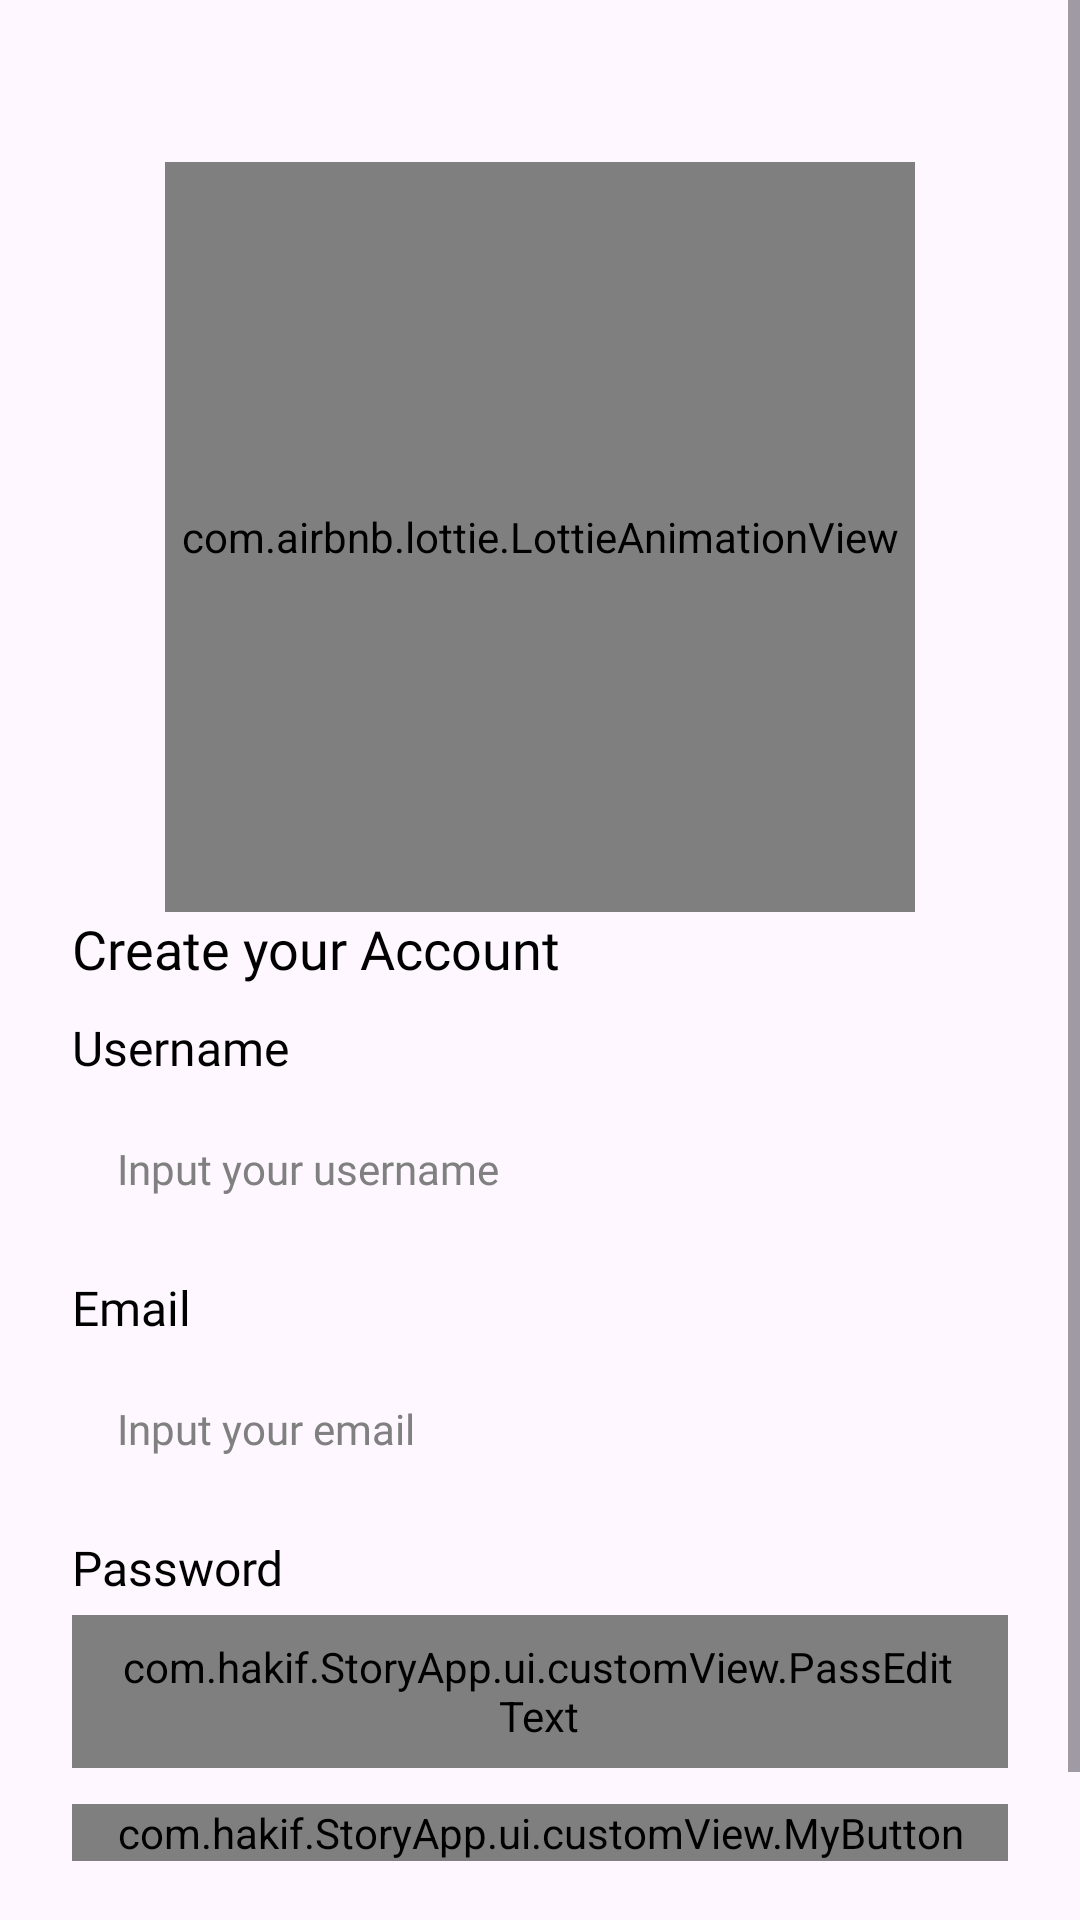

Android layout source for this screen:
<!-- AndroidManifest.xml: application theme Theme.TugasSubmissionPertamaStoryApp -->
<!-- res/layout/activity_sign_up.xml -->
<?xml version="1.0" encoding="utf-8"?>
<ScrollView xmlns:android="http://schemas.android.com/apk/res/android"
    xmlns:app="http://schemas.android.com/apk/res-auto"
    xmlns:tools="http://schemas.android.com/tools"
    android:layout_width="match_parent"
    android:layout_height="match_parent"
    android:fillViewport="true"
    tools:context=".ui.auth.signUp.SignUpActivity">

    <androidx.constraintlayout.widget.ConstraintLayout
        android:id="@+id/main"
        android:layout_width="match_parent"
        android:layout_height="wrap_content"
        android:padding="24dp">

        <ProgressBar
            android:id="@+id/progressBar"
            style="?android:attr/progressBarStyleLarge"
            android:layout_width="wrap_content"
            android:layout_height="wrap_content"
            android:layout_gravity="center"
            android:visibility="gone"
            app:layout_constraintTop_toTopOf="parent"
            app:layout_constraintBottom_toBottomOf="parent"
            app:layout_constraintStart_toStartOf="parent"
            app:layout_constraintEnd_toEndOf="parent"
            />

        <com.airbnb.lottie.LottieAnimationView
            android:id="@+id/imageView"
            android:layout_width="250dp"
            android:layout_height="250dp"
            android:layout_marginTop="30dp"
            app:layout_constraintEnd_toEndOf="parent"
            app:lottie_fileName="sign_up_anim.json"
            app:lottie_autoPlay="true"
            app:lottie_loop="true"
            app:layout_constraintStart_toStartOf="parent"
            app:layout_constraintTop_toTopOf="parent"
            />

        <LinearLayout
            android:id="@+id/linearLayout"
            android:layout_width="match_parent"
            android:layout_height="wrap_content"
            android:gravity="center"
            android:orientation="vertical"
            app:layout_constraintEnd_toEndOf="parent"
            app:layout_constraintStart_toStartOf="parent"
            app:layout_constraintTop_toBottomOf="@+id/imageView" >

            <TextView
                android:layout_width="match_parent"
                android:layout_height="wrap_content"
                android:fontFamily="@font/poppins_medium"
                android:text="@string/create_your_account"
                android:textColor="@color/black"
                android:textSize="18sp" />

            <TextView
                android:layout_width="match_parent"
                android:layout_height="wrap_content"
                android:layout_marginTop="10dp"
                android:fontFamily="@font/poppins"
                android:text="@string/username"
                android:textColor="@color/black"
                android:textSize="16sp" />

            <EditText
                android:id="@+id/edt_username"
                android:layout_width="match_parent"
                android:layout_height="51dp"
                android:fontFamily="@font/poppins"
                android:background="@drawable/edit_text_border"
                android:hint="@string/input_your_username"
                android:layout_marginTop="4dp"
                android:textColorHint="@color/gray"
                android:paddingStart="15dp"
                android:paddingEnd="16dp"
                android:autofillHints="username"
                android:textSize="14sp"
                android:inputType="textEmailAddress" />

            <TextView
                android:layout_width="match_parent"
                android:layout_height="wrap_content"
                android:fontFamily="@font/poppins"
                android:layout_marginTop="10dp"
                android:text="@string/email"
                android:textColor="@color/black"
                android:textSize="16sp" />

            <EditText
                android:id="@+id/edt_email"
                android:layout_width="match_parent"
                android:layout_height="51dp"
                android:background="@drawable/edit_text_border"
                android:hint="@string/input_your_email"
                android:fontFamily="@font/poppins"
                android:textColorHint="@color/gray"
                android:paddingStart="15dp"
                android:layout_marginTop="4dp"
                android:paddingEnd="16dp"
                android:autofillHints="username"
                android:textSize="14sp"
                android:inputType="textEmailAddress" />

            <TextView
                android:layout_width="match_parent"
                android:layout_height="wrap_content"
                android:layout_marginTop="10dp"
                android:text="@string/password"
                android:fontFamily="@font/poppins"
                android:textColor="@color/black"
                android:textSize="16sp" />

            <com.hakif.StoryApp.ui.customView.PassEditText
                android:id="@+id/edt_password"
                android:layout_width="match_parent"
                android:layout_height="51dp"
                android:layout_marginTop="5dp"
                android:autofillHints="password"
                android:background="@drawable/edit_text_border"
                android:fontFamily="@font/poppins"
                android:hint="@string/input_your_password"
                android:inputType="textPassword"
                android:paddingStart="15dp"
                android:paddingEnd="16dp"
                android:textColorHint="@color/gray"
                android:textSize="14sp" />

            <com.hakif.StoryApp.ui.customView.MyButton
                android:id="@+id/btn_signUp"
                android:layout_width="match_parent"
                android:layout_height="wrap_content"
                android:layout_marginTop="12dp"
                android:fontFamily="@font/poppins"
                android:text="@string/sign_up"
                android:textColor="@color/white"
            />

            <TextView
                android:id="@+id/tvSignIn"
                android:layout_width="match_parent"
                android:layout_height="wrap_content"
                android:clickable="true"
                android:focusable="true"
                android:gravity="center"
                android:layout_marginTop="30dp"
                android:fontFamily="@font/poppins"
                android:text="@string/don_t_have_an_account_sign_in"
                android:textColor="@color/gray"
                android:textSize="14sp"
                app:layout_constraintEnd_toEndOf="parent"
                app:layout_constraintStart_toStartOf="parent"
                app:layout_constraintTop_toBottomOf="@+id/btn_login_with_google" />

        </LinearLayout>

    </androidx.constraintlayout.widget.ConstraintLayout>

</ScrollView>
<!-- resources referenced by this layout -->
<resources>
  <color name="black">#FF000000</color>
  <color name="gray">#FF808080</color>
  <color name="white">#FFFFFFFF</color>
  <string name="create_your_account">Create your Account</string>
  <string name="don_t_have_an_account_sign_in">Already have an account? Sign In</string>
  <string name="email">Email</string>
  <string name="input_your_email">Input your email</string>
  <string name="input_your_password">Input your password</string>
  <string name="input_your_username">Input your username</string>
  <string name="password">Password</string>
  <string name="sign_up">Sign Up</string>
  <string name="username">Username</string>
  <style name="Theme.TugasSubmissionPertamaStoryApp" parent="Base.Theme.TugasSubmissionPertamaStoryApp" />
  <style name="Base.Theme.TugasSubmissionPertamaStoryApp" parent="Theme.Material3.DayNight.NoActionBar">
          <item name="colorPrimary">@color/blue</item>
          <item name="colorPrimaryVariant">@color/blue_200</item>
          <item name="colorOnPrimary">@color/white</item>
      </style>
  <color name="blue">#FF6091F0</color>
  <color name="blue_200">#FFAAC2F1</color>
</resources>
